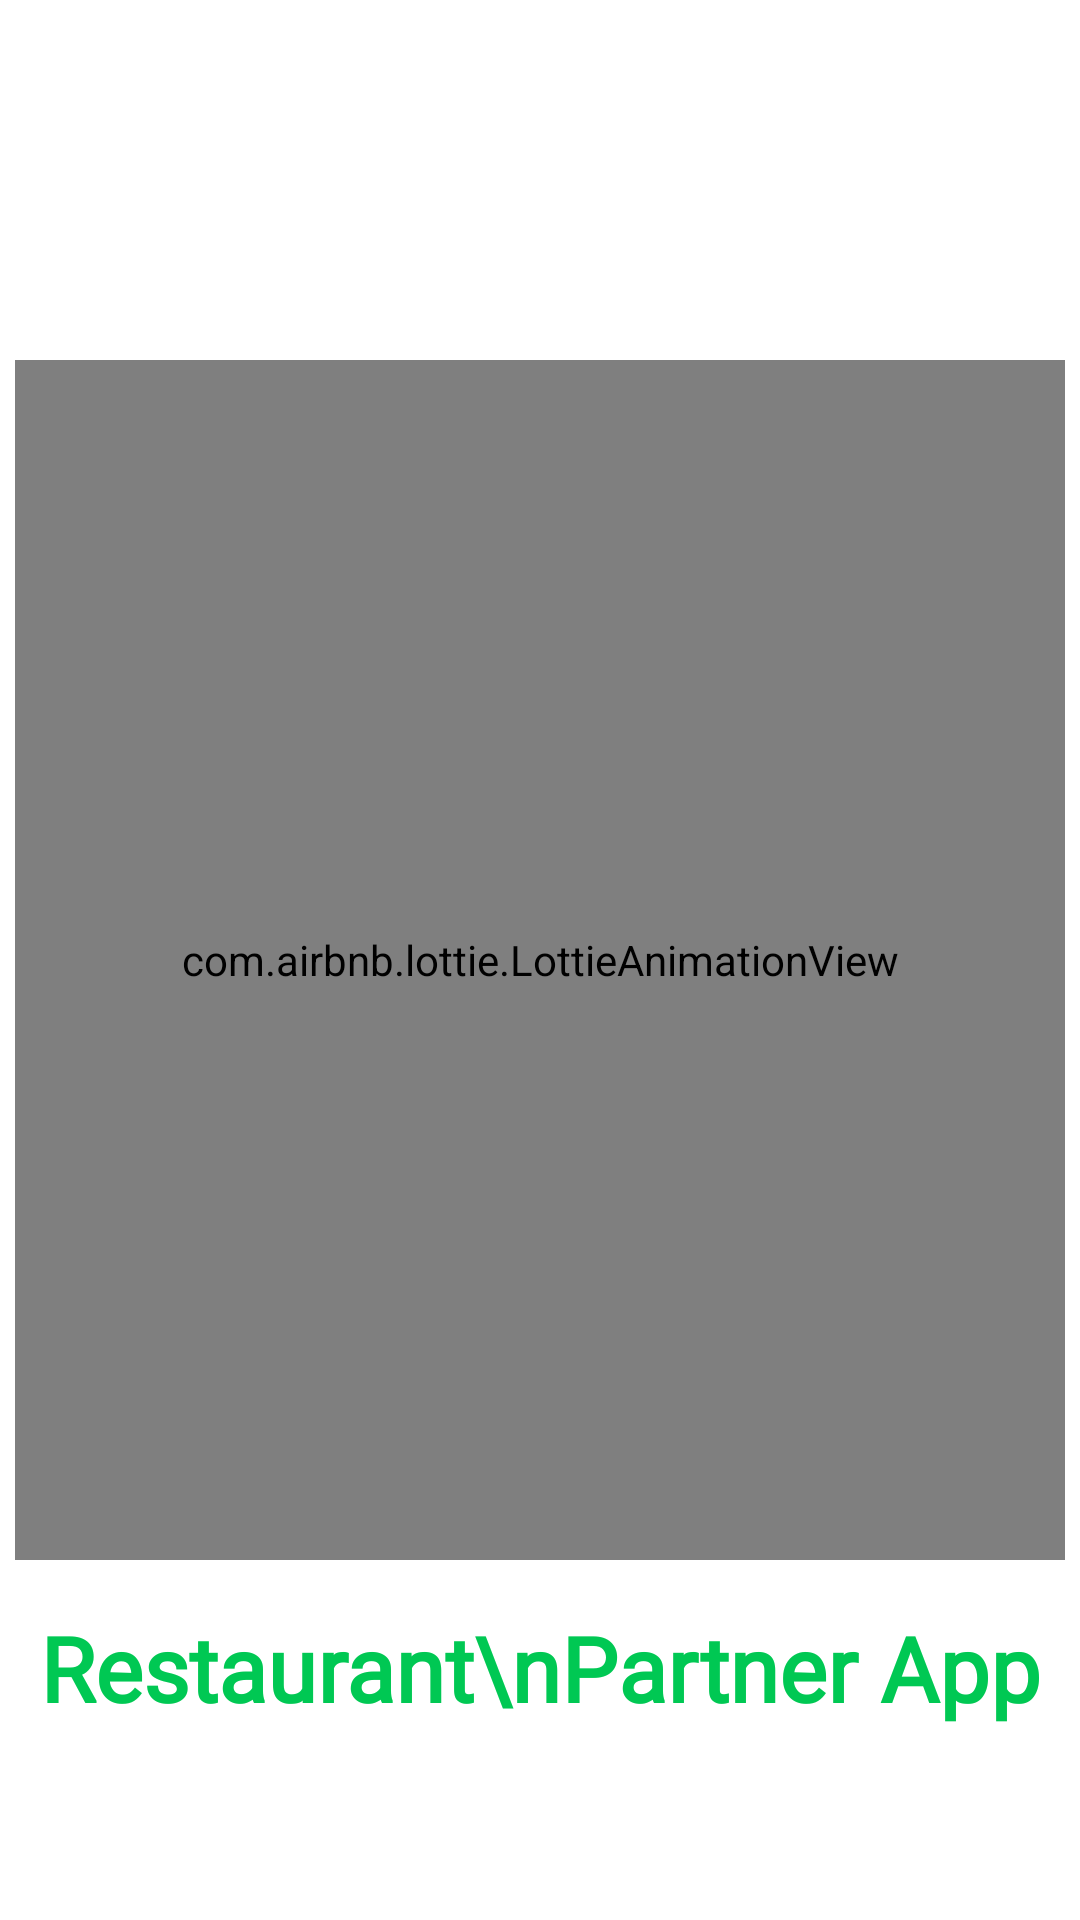

Write the Android layout XML for this screen, with the resource values it uses.
<!-- AndroidManifest.xml: application theme Theme.RestaurantPartnerApp -->
<!-- res/layout/activity_splash_screen.xml -->
<?xml version="1.0" encoding="utf-8"?>
<androidx.constraintlayout.widget.ConstraintLayout xmlns:android="http://schemas.android.com/apk/res/android"
    xmlns:app="http://schemas.android.com/apk/res-auto"
    xmlns:tools="http://schemas.android.com/tools"
    android:id="@+id/main"
    android:layout_width="match_parent"
    android:layout_height="match_parent"
    android:background="@color/white"
    tools:context=".ui.activities.SplashScreenActivity">

    <androidx.constraintlayout.widget.ConstraintLayout
        android:layout_width="match_parent"
        android:layout_height="match_parent"
        android:background="@drawable/splash_bg"
        android:backgroundTint="@color/background"
        app:layout_constraintBottom_toBottomOf="parent"
        app:layout_constraintEnd_toEndOf="parent"
        app:layout_constraintHorizontal_bias="0.5"
        app:layout_constraintStart_toStartOf="parent"
        app:layout_constraintTop_toTopOf="parent"
        app:layout_constraintVertical_bias="0.5">

        <TextView
            android:id="@+id/textView"
            android:layout_width="wrap_content"
            android:layout_height="wrap_content"
            android:layout_marginBottom="64dp"
            android:fontFamily="@font/inter_bold"
            android:text="Restaurant\nPartner App"
            android:textAlignment="center"
            android:textColor="@color/background"
            android:textSize="30sp"
            android:textStyle="bold"
            app:layout_constraintBottom_toBottomOf="parent"
            app:layout_constraintEnd_toEndOf="parent"
            app:layout_constraintHorizontal_bias="0.5"
            app:layout_constraintStart_toStartOf="parent" />

        <com.airbnb.lottie.LottieAnimationView
            android:id="@+id/webView"
            android:layout_width="350dp"
            android:layout_height="400dp"
            app:layout_constraintBottom_toBottomOf="parent"
            app:layout_constraintEnd_toEndOf="parent"
            app:layout_constraintHorizontal_bias="0.5"
            app:layout_constraintStart_toStartOf="parent"
            app:layout_constraintTop_toTopOf="parent"
            app:layout_constraintVertical_bias="0.5"
            app:lottie_autoPlay="true"
            app:lottie_loop="true"
            app:lottie_rawRes="@raw/splashanim" />


    </androidx.constraintlayout.widget.ConstraintLayout>
</androidx.constraintlayout.widget.ConstraintLayout>
<!-- resources referenced by this layout -->
<resources>
  <color name="background">#00C853</color>
  <color name="white">#FFFFFFFF</color>
  <style name="Theme.RestaurantPartnerApp" parent="Base.Theme.RestaurantPartnerApp" />
  <style name="Base.Theme.RestaurantPartnerApp" parent="Theme.Material3.Light.NoActionBar">
          
          
          <item name="android:statusBarColor">@color/darkGreen</item>
          <item name="colorSecondaryContainer">@color/transparentLightGreen</item>
      </style>
  <color name="darkGreen">#00C853</color>
  <color name="transparentLightGreen">#8064DD17</color>
</resources>
